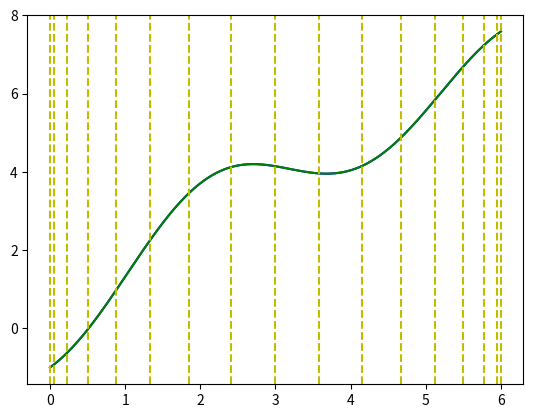

The matplotlib source for this figure:
import numpy as np
import matplotlib.pyplot as plt
import math

N = 16

def poly_interp(x, coeffs):
    temp = 0
    for i in range(len(coeffs)):
        temp += coeffs[i]*(x**(N - i))

    return temp

x = np.linspace(0, 6, 1000)
f = np.zeros_like(x)
for i in range(len(x)):
    f[i] = x[i] - math.cos(1.5*x[i]) + math.sin(0.4*x[i])

cheb_x = np.zeros((N+1,))
for i in range(N+1):
    cheb_x[i] = (math.cos(i*math.pi/N) + 1)*3.0

samples = np.zeros_like(cheb_x)
for i in range(N+1):
    samples[i] = cheb_x[i] - math.cos(1.5*cheb_x[i]) + math.sin(0.4*cheb_x[i])

poly_params = np.polyfit(cheb_x, samples, N)

f_interp = np.zeros_like(f)
for i in range(len(x)):
    f_interp[i] = poly_interp(x[i], poly_params)

plt.plot(x, f, 'b', x, f_interp, 'g')
for i in cheb_x:
    plt.axvline(x=i, color = 'y', linestyle='dashed')
plt.show()

norm = np.sum(f - f_interp)/len(f)
print(norm)
